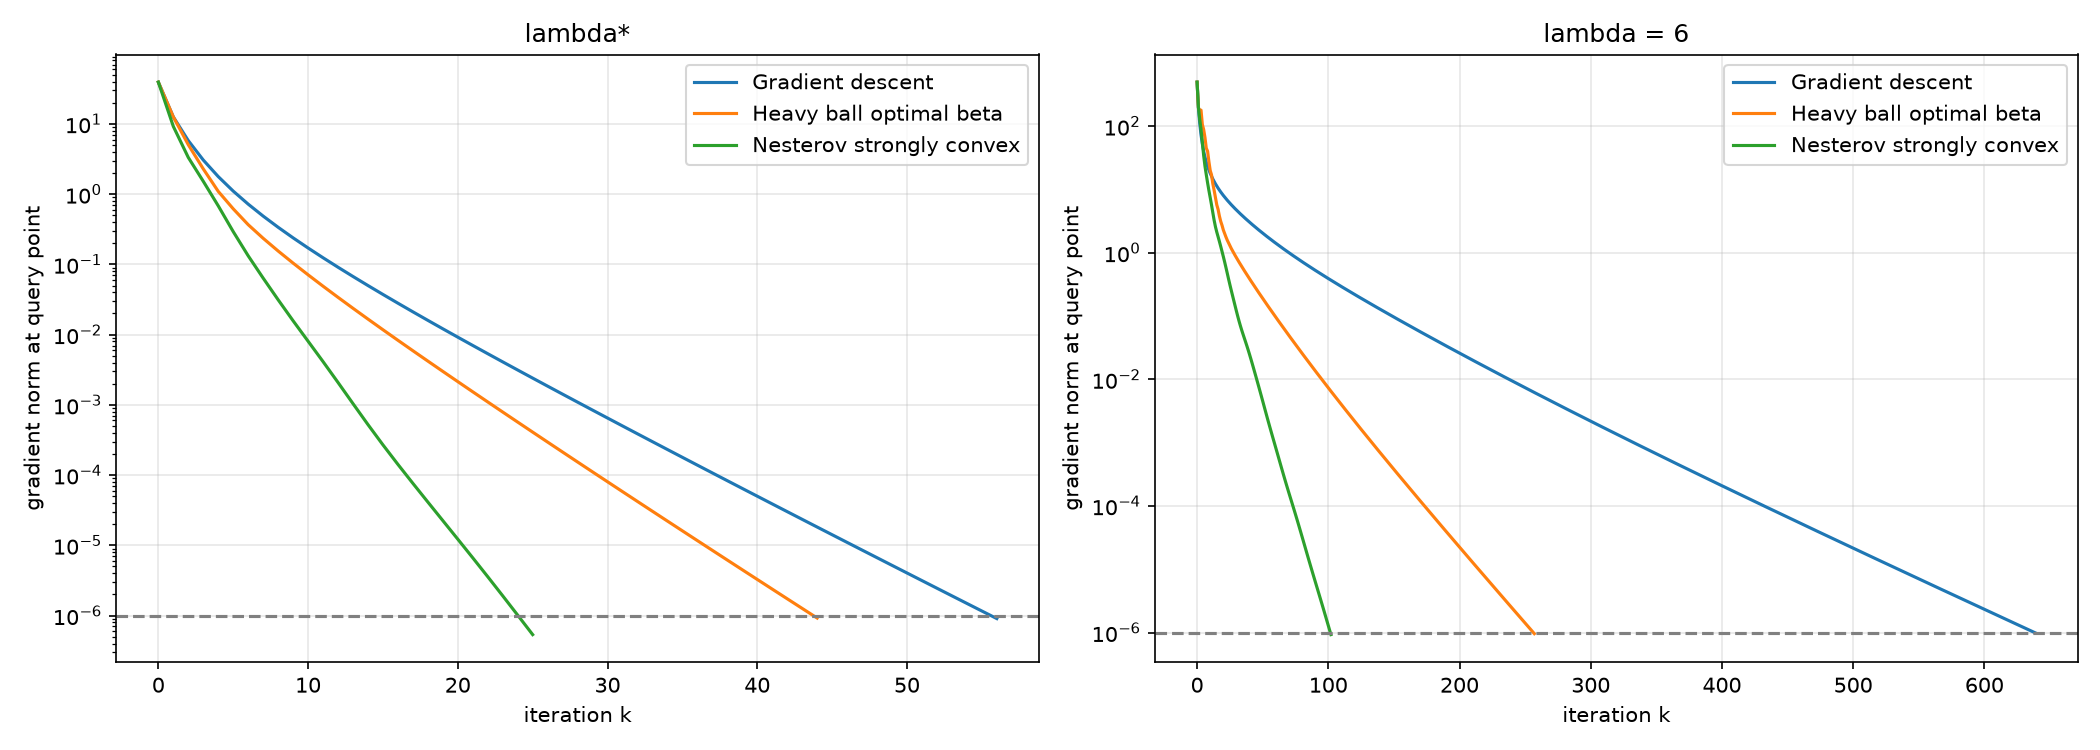

The file beside this chart, header and first rows:
Case; lambda; kappa; Method; Iterations; Nf; Ngrad; Calls; Energy; PSNR_dB; Converged
lambda*; 0.4774; 4.819; Gradient descent; 56; 57; 57; 114; 139.1; 21.6; True
lambda*; 0.4774; 4.819; Heavy ball optimal beta; 44; 45; 45; 90; 139.1; 21.6; True
lambda*; 0.4774; 4.819; Nesterov strongly convex; 25; 26; 26; 52; 139.1; 21.6; True
lambda = 6; 6.0; 49.0; Gradient descent; 639; 640; 640; 1280; 301.3; 18.03; True
lambda = 6; 6.0; 49.0; Heavy ball optimal beta; 257; 258; 258; 516; 301.3; 18.03; True
lambda = 6; 6.0; 49.0; Nesterov strongly convex; 102; 103; 103; 206; 301.3; 18.03; True
